Run: headless pygame with SDL's dummy video driver; simulated clock (each Clock.tick advances the game by its frame time, no real sleeping); random seed 0; keys injected as events and as key.get_pressed() state; no mouse input.
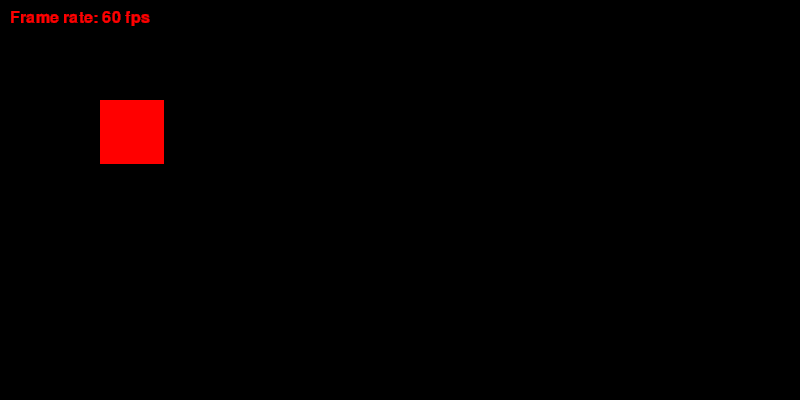
Frame 1 of 4 · flips 1–60 · no input
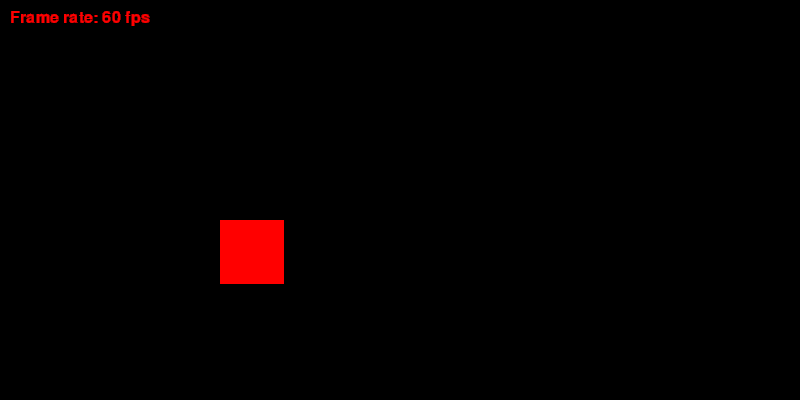
Frame 2 of 4 · flips 61–180 · tapped SPACE, RETURN · held RIGHT (→), D
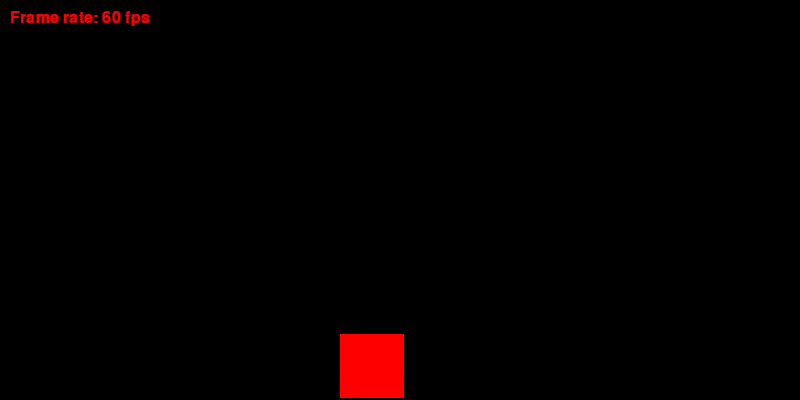
Frame 3 of 4 · flips 181–300 · held DOWN (↓), S
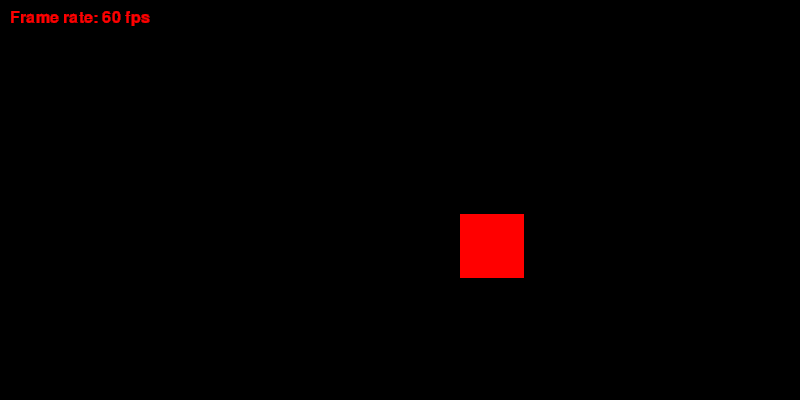
Frame 4 of 4 · flips 301–420 · held LEFT (←), A, UP (↑), W

The pygame program that drew these frames:

"""
an initial blank screen for a pygame video game

@author: Nima Created on Wed Apr 24 16:14:45 2019
"""

import pygame
import sys

if not pygame.font: print ('Warning, fonts disabled')

class MovingShape():
    def __init__(self,left, top, width, height):
        self.shape_rect=pygame.Rect(left, top, width, height)
        self.color=(255, 0, 0)
        self.screen = pygame.display.get_surface()
        print('screen', self.screen)
    def set_pos_size(self,left, top, width, height):
        """sets the position of the top left corrner of the player rectangle"""
        self.shape_rect=pygame.Rect(left, top, width, height)

    def display_shape(self, color, rect):        
        pygame.draw.rect(self.screen, color, rect)
        
    def move_shape(self, x_move, y_move):
        black_color=(0, 0, 0)
        self.display_shape(black_color, self.shape_rect)           
        self.shape_rect=self.shape_rect.move(x_move,y_move)
     
  
def main():
    """this function is called when the program starts.
       it initializes everything it needs, then runs in
       a loop until the function returns."""
    #Initialize Everything     
    pygame.init()
    screen_width, screen_height = 800, 400
    x_move, y_move = 1, 1
    screen = pygame.display.set_mode((screen_width, screen_height))
    background = pygame.Surface(screen.get_size())
    last_frame_rate=0
    clock=pygame.time.Clock()
    shape_1=MovingShape(0, 0, 64, 64)
    shape_1.set_pos_size(40,40,64,64)
    shape_1.display_shape(shape_1.color, shape_1.shape_rect)
    # main loop
    while True: 
        # a clock keeps the frame rate under 60
        clock.tick(480)
        
        if pygame.font:
            font = pygame.font.Font(None, 24)
            text = font.render('Frame rate: {} fps'.format(str(round(last_frame_rate))), 1, (0, 0, 0))
            textpos = pygame.Rect(10, 10, 140, 17)
            background.blit(text, textpos)
            screen.blit(background, (0, 0))
            
            frame_rate=clock.get_fps()
#            print(frame_rate)
            
            text = font.render('Frame rate: {} fps'.format(str(round(frame_rate))), 1, (255, 0, 0))
            textpos = pygame.Rect(10, 10, 140, 17)
#            print(textpos)
            background.blit(text, textpos)
            screen.blit(background, (0, 0))
            last_frame_rate = frame_rate
        
        for event in pygame.event.get():
            if event.type == pygame.QUIT:
                pygame.quit()
                sys.exit()
        shape_1.move_shape(x_move,y_move)
        shape_1.display_shape(shape_1.color, shape_1.shape_rect)
        

        
        pygame.display.update()
        
        rect_1=shape_1.shape_rect
        if rect_1.left < 0 or rect_1.right > screen_width:
            x_move = -x_move
        if rect_1.top < 0 or rect_1.bottom > screen_height:
            y_move = -y_move
  

            
    pygame.quit()
    
# game main loop
if __name__=="__main__":
    main()
        
